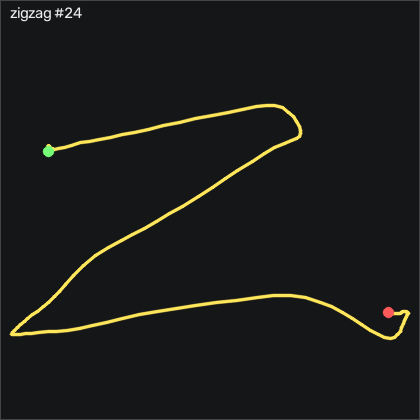

Data behind this chart, as committed beside it:
t_s, ax, ay, az, gx, gy, gz, seq
0.00000, -0.895, 0.146, 0.399, 1.804, -7.753, 0.6055, 60207
0.01000, -0.86, 0.142, 0.409, 1.316, -9.247, 0.05650, 60208
0.02100, -0.834, 0.133, 0.412, 0.6746, -9.43, -1.804, 60209
0.03000, -0.816, 0.109, 0.416, 0.06564, -8.576, -5.492, 60210
0.04000, -0.79, 0.08000, 0.416, -0.2704, -7.112, -6.285, 60211
0.05000, -0.79, 0.02800, 0.438, -0.5444, -4.125, -7.322, 60212
0.06000, -0.819, -0.07200, 0.44, -0.3614, -0.1307, -8.877, 60213
0.07000, -0.881, -0.13, 0.433, 1.712, 3.802, -8.906, 60214
0.08000, -0.931, -0.151, 0.438, 3.48, 7.705, -5.34, 60215
0.09000, -0.984, -0.344, 0.389, 6.346, 10.14, 1.581, 60216
0.1, -1.027, -0.378, 0.404, 13.3, 4.077, -2.2, 60217
0.11, -1.06, -0.47, 0.422, 18.27, 0.8753, 0.6055, 60218
0.12, -1.069, -0.557, 0.417, 25.98, -3.82, 2.312, 60219
0.13, -1.039, -0.535, 0.402, 38.21, -9.521, -1.925, 60220
0.14, -1.008, -0.484, 0.368, 49.24, -13, -11.32, 60221
0.151, -1.001, -0.427, 0.34, 58.14, -13.64, -21.22, 60222
0.16, -1, -0.381, 0.315, 64.82, -13.27, -25.95, 60223
0.17, -1.001, -0.345, 0.294, 70.03, -13.27, -26.83, 60224
0.18, -1, -0.328, 0.289, 74.39, -13.82, -30.28, 60225
0.19, -0.996, -0.309, 0.288, 78.94, -15.19, -36.93, 60226
0.2, -0.976, -0.3, 0.275, 84.49, -17.78, -46.44, 60227
0.21, -0.934, -0.226, 0.259, 92.38, -20.86, -54.61, 60228
0.22, -0.908, -0.106, 0.24, 100.6, -22.33, -60.13, 60229
0.23, -0.864, 0.01100, 0.18, 107.4, -24, -61.44, 60230
0.24, -0.801, 0.295, 0.195, 113.4, -25.22, -60.95, 60231
0.25, -0.806, 0.364, 0.189, 111.1, -22.05, -49.7, 60232
0.26, -0.733, 0.643, 0.181, 108.7, -22.51, -42.57, 60233
0.27, -0.69, 0.724, 0.186, 99.12, -18.88, -30.43, 60234
0.281, -0.619, 0.891, 0.186, 87.2, -15.92, -23.91, 60235
0.29, -0.568, 0.893, 0.18, 71.99, -9.125, -20.52, 60236
0.3, -0.529, 0.856, 0.186, 57.93, 1.638, -23.05, 60237
0.31, -0.531, 0.872, 0.195, 49, 14.2, -27.99, 60238
0.321, -0.626, 0.91, 0.178, 40.8, 26.7, -28.08, 60239
0.33, -0.707, 0.907, 0.182, 32.32, 33.74, -28.18, 60240
0.34, -0.758, 0.979, 0.194, 24.97, 33.89, -32.17, 60241
0.35, -0.792, 0.99, 0.197, 16.92, 32.31, -31.96, 60242
0.36, -0.792, 1.041, 0.2, 9.395, 27.67, -29.73, 60243
0.37, -0.769, 1.083, 0.173, 1.438, 21.97, -26.99, 60244
0.38, -0.717, 1.131, 0.157, -8.166, 17.06, -19.43, 60245
0.39, -0.634, 1.139, 0.149, -20.54, 14.29, -7.931, 60246
0.4, -0.546, 1.105, 0.175, -35.3, 14.53, -0.6445, 60247
0.41, -0.479, 1.019, 0.17, -50.18, 19.47, 3.684, 60248
0.42, -0.486, 0.914, 0.162, -62.43, 29.44, 3.594, 60249
0.43, -0.556, 0.786, 0.16, -72.65, 41.58, 4.782, 60250
0.44, -0.636, 0.666, 0.165, -81.18, 51.21, 12.62, 60251
0.451, -0.694, 0.565, 0.166, -87.4, 56.67, 19.63, 60252
0.46, -0.747, 0.465, 0.165, -91.46, 59.17, 20.79, 60253
0.47, -0.813, 0.357, 0.159, -93.41, 60.63, 18.29, 60254
0.48, -0.918, 0.266, 0.191, -94.51, 61.7, 18.68, 60255
0.491, -0.964, 0.194, 0.214, -96.58, 60.14, 27.53, 60256
0.5, -1.003, -0.01000, 0.249, -95.85, 58.62, 40.03, 60257
0.51, -0.987, 0.02500, 0.263, -88.53, 50.21, 39.14, 60258
0.52, -0.979, 0.04600, 0.257, -82.31, 45.63, 36.95, 60259
0.53, -0.971, 0.01900, 0.233, -79.39, 42.86, 29.23, 60260
0.54, -0.981, -0.05200, 0.238, -81.09, 43.01, 26.58, 60261
0.55, -1.006, -0.16, 0.28, -85.97, 47.16, 33.23, 60262
0.56, -0.926, -0.398, 0.304, -89.08, 53.68, 42.47, 60263
0.57, -1.039, -0.482, 0.375, -81.89, 64.93, 50.57, 60264
0.58, -1.247, -0.484, 0.417, -67.71, 69.87, 52.1, 60265
0.59, -1.28, -0.378, 0.408, -51.76, 59.02, 35.27, 60266
... 78 more rows
